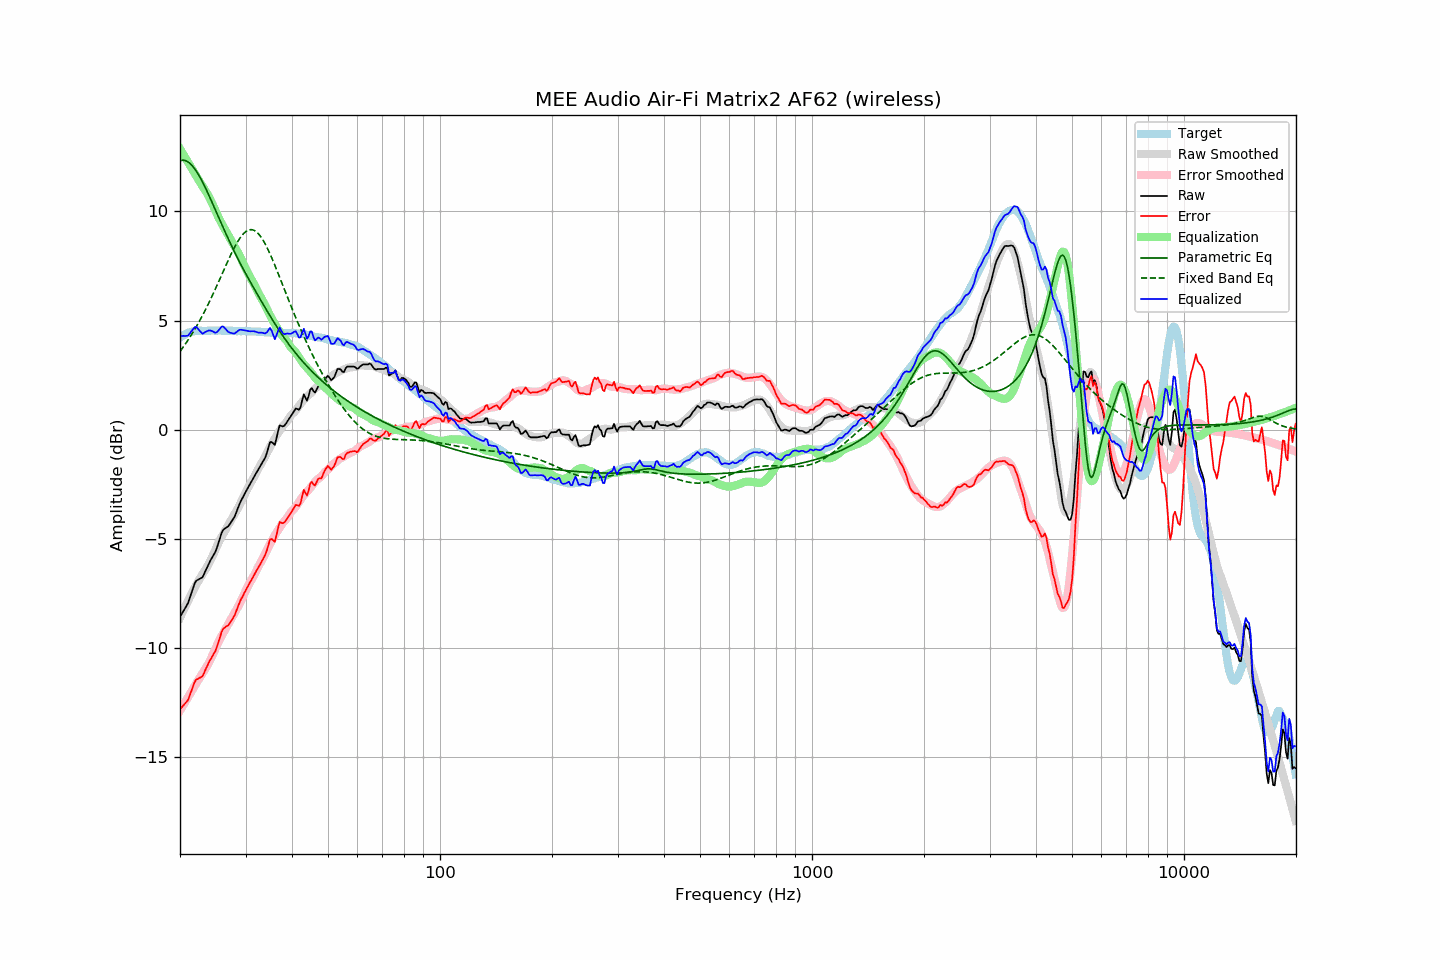

The table this chart was drawn from, first rows:
frequency, raw, error, smoothed, error_smoothed, equalization, parametric_eq, fixed_band_eq, equalized_raw, equalized_smoothed, target
20.00, -8.57, -12.79, -8.61, -12.86, 12.86, 12.32, 3.59, 4.29, 4.25, 4.22
20.20, -8.45, -12.72, -8.45, -12.74, 12.74, 12.34, 3.68, 4.29, 4.29, 4.27
20.40, -8.32, -12.64, -8.29, -12.62, 12.62, 12.34, 3.78, 4.30, 4.32, 4.32
20.61, -8.20, -12.55, -8.14, -12.49, 12.49, 12.33, 3.89, 4.29, 4.36, 4.35
20.81, -8.07, -12.47, -7.98, -12.37, 12.37, 12.30, 3.99, 4.30, 4.39, 4.40
21.02, -7.94, -12.38, -7.83, -12.25, 12.25, 12.26, 4.10, 4.31, 4.41, 4.44
21.23, -7.72, -12.18, -7.69, -12.12, 12.12, 12.21, 4.22, 4.40, 4.44, 4.46
21.44, -7.50, -11.98, -7.54, -12.00, 12.00, 12.14, 4.33, 4.50, 4.46, 4.48
21.66, -7.28, -11.78, -7.40, -11.88, 11.88, 12.06, 4.45, 4.60, 4.48, 4.50
21.87, -7.07, -11.58, -7.26, -11.76, 11.76, 11.96, 4.57, 4.69, 4.50, 4.51
22.09, -6.92, -11.45, -7.12, -11.63, 11.63, 11.86, 4.70, 4.71, 4.51, 4.53
22.31, -6.88, -11.42, -6.98, -11.51, 11.51, 11.74, 4.83, 4.63, 4.53, 4.54
22.54, -6.84, -11.38, -6.86, -11.39, 11.39, 11.62, 4.96, 4.55, 4.53, 4.54
22.76, -6.80, -11.33, -6.74, -11.27, 11.27, 11.49, 5.09, 4.47, 4.53, 4.53
22.99, -6.76, -11.28, -6.62, -11.16, 11.16, 11.35, 5.23, 4.40, 4.54, 4.52
23.22, -6.61, -11.13, -6.51, -11.04, 11.04, 11.20, 5.37, 4.43, 4.54, 4.52
23.45, -6.44, -10.96, -6.39, -10.93, 10.93, 11.05, 5.52, 4.49, 4.54, 4.52
23.69, -6.28, -10.81, -6.26, -10.80, 10.80, 10.89, 5.66, 4.52, 4.54, 4.53
23.92, -6.12, -10.65, -6.13, -10.67, 10.67, 10.73, 5.82, 4.55, 4.54, 4.53
24.16, -5.98, -10.52, -5.98, -10.52, 10.52, 10.57, 5.97, 4.54, 4.54, 4.54
24.40, -5.85, -10.40, -5.83, -10.36, 10.36, 10.40, 6.12, 4.52, 4.54, 4.55
24.65, -5.72, -10.26, -5.66, -10.20, 10.20, 10.24, 6.28, 4.48, 4.54, 4.54
24.89, -5.60, -10.13, -5.49, -10.03, 10.03, 10.07, 6.44, 4.44, 4.54, 4.54
25.14, -5.40, -9.93, -5.33, -9.87, 9.87, 9.90, 6.61, 4.47, 4.54, 4.54
25.39, -5.17, -9.71, -5.17, -9.71, 9.71, 9.73, 6.77, 4.55, 4.54, 4.55
25.65, -4.93, -9.48, -5.03, -9.57, 9.57, 9.57, 6.94, 4.64, 4.54, 4.54
25.91, -4.70, -9.24, -4.89, -9.43, 9.43, 9.40, 7.10, 4.73, 4.54, 4.53
26.16, -4.58, -9.11, -4.76, -9.30, 9.30, 9.23, 7.27, 4.72, 4.54, 4.53
26.43, -4.52, -9.05, -4.63, -9.17, 9.17, 9.07, 7.43, 4.64, 4.54, 4.53
26.69, -4.47, -9.00, -4.50, -9.03, 9.03, 8.91, 7.60, 4.56, 4.53, 4.53
26.96, -4.42, -8.96, -4.37, -8.90, 8.90, 8.75, 7.76, 4.48, 4.53, 4.54
27.23, -4.32, -8.86, -4.24, -8.77, 8.77, 8.59, 7.92, 4.44, 4.53, 4.54
27.50, -4.21, -8.75, -4.11, -8.64, 8.64, 8.43, 8.07, 4.42, 4.53, 4.54
27.77, -4.10, -8.62, -3.98, -8.51, 8.51, 8.28, 8.22, 4.41, 4.52, 4.52
28.05, -3.98, -8.50, -3.86, -8.38, 8.38, 8.13, 8.36, 4.40, 4.52, 4.52
28.33, -3.79, -8.30, -3.73, -8.25, 8.25, 7.98, 8.50, 4.47, 4.52, 4.51
28.62, -3.60, -8.11, -3.60, -8.12, 8.12, 7.83, 8.62, 4.52, 4.52, 4.51
28.90, -3.41, -7.93, -3.46, -7.98, 7.98, 7.69, 8.74, 4.57, 4.52, 4.52
29.19, -3.25, -7.76, -3.31, -7.83, 7.83, 7.55, 8.84, 4.58, 4.52, 4.51
29.48, -3.11, -7.63, -3.16, -7.67, 7.67, 7.41, 8.94, 4.56, 4.51, 4.52
29.78, -2.96, -7.47, -3.00, -7.51, 7.51, 7.27, 9.01, 4.55, 4.51, 4.51
30.08, -2.82, -7.34, -2.85, -7.36, 7.36, 7.13, 9.08, 4.54, 4.51, 4.52
30.38, -2.69, -7.20, -2.70, -7.21, 7.21, 7.00, 9.12, 4.52, 4.51, 4.51
30.68, -2.56, -7.07, -2.56, -7.07, 7.07, 6.86, 9.15, 4.51, 4.51, 4.51
30.99, -2.43, -6.93, -2.43, -6.94, 6.94, 6.73, 9.16, 4.51, 4.50, 4.50
31.30, -2.30, -6.80, -2.31, -6.81, 6.81, 6.60, 9.16, 4.51, 4.50, 4.50
31.61, -2.17, -6.67, -2.18, -6.68, 6.68, 6.47, 9.13, 4.51, 4.50, 4.50
31.93, -2.04, -6.54, -2.04, -6.53, 6.53, 6.34, 9.09, 4.49, 4.49, 4.50
32.24, -1.91, -6.39, -1.88, -6.37, 6.37, 6.21, 9.03, 4.47, 4.49, 4.48
32.57, -1.79, -6.28, -1.75, -6.23, 6.23, 6.09, 8.95, 4.44, 4.48, 4.49
32.89, -1.66, -6.15, -1.62, -6.10, 6.10, 5.96, 8.86, 4.44, 4.48, 4.49
33.22, -1.53, -6.00, -1.50, -5.98, 5.98, 5.83, 8.76, 4.45, 4.47, 4.47
33.55, -1.41, -5.88, -1.36, -5.83, 5.83, 5.71, 8.64, 4.42, 4.47, 4.47
33.89, -1.28, -5.74, -1.22, -5.68, 5.68, 5.58, 8.51, 4.40, 4.46, 4.46
34.23, -1.07, -5.54, -1.07, -5.53, 5.53, 5.46, 8.36, 4.46, 4.46, 4.46
34.57, -0.82, -5.27, -0.93, -5.38, 5.38, 5.34, 8.21, 4.56, 4.45, 4.45
34.92, -0.57, -5.02, -0.79, -5.24, 5.24, 5.21, 8.05, 4.66, 4.45, 4.45
35.27, -0.56, -5.00, -0.65, -5.10, 5.10, 5.09, 7.88, 4.54, 4.44, 4.44
35.62, -0.63, -5.07, -0.52, -4.96, 4.96, 4.97, 7.71, 4.33, 4.44, 4.44
35.97, -0.70, -5.13, -0.40, -4.84, 4.84, 4.86, 7.53, 4.14, 4.44, 4.44
... 635 more rows
